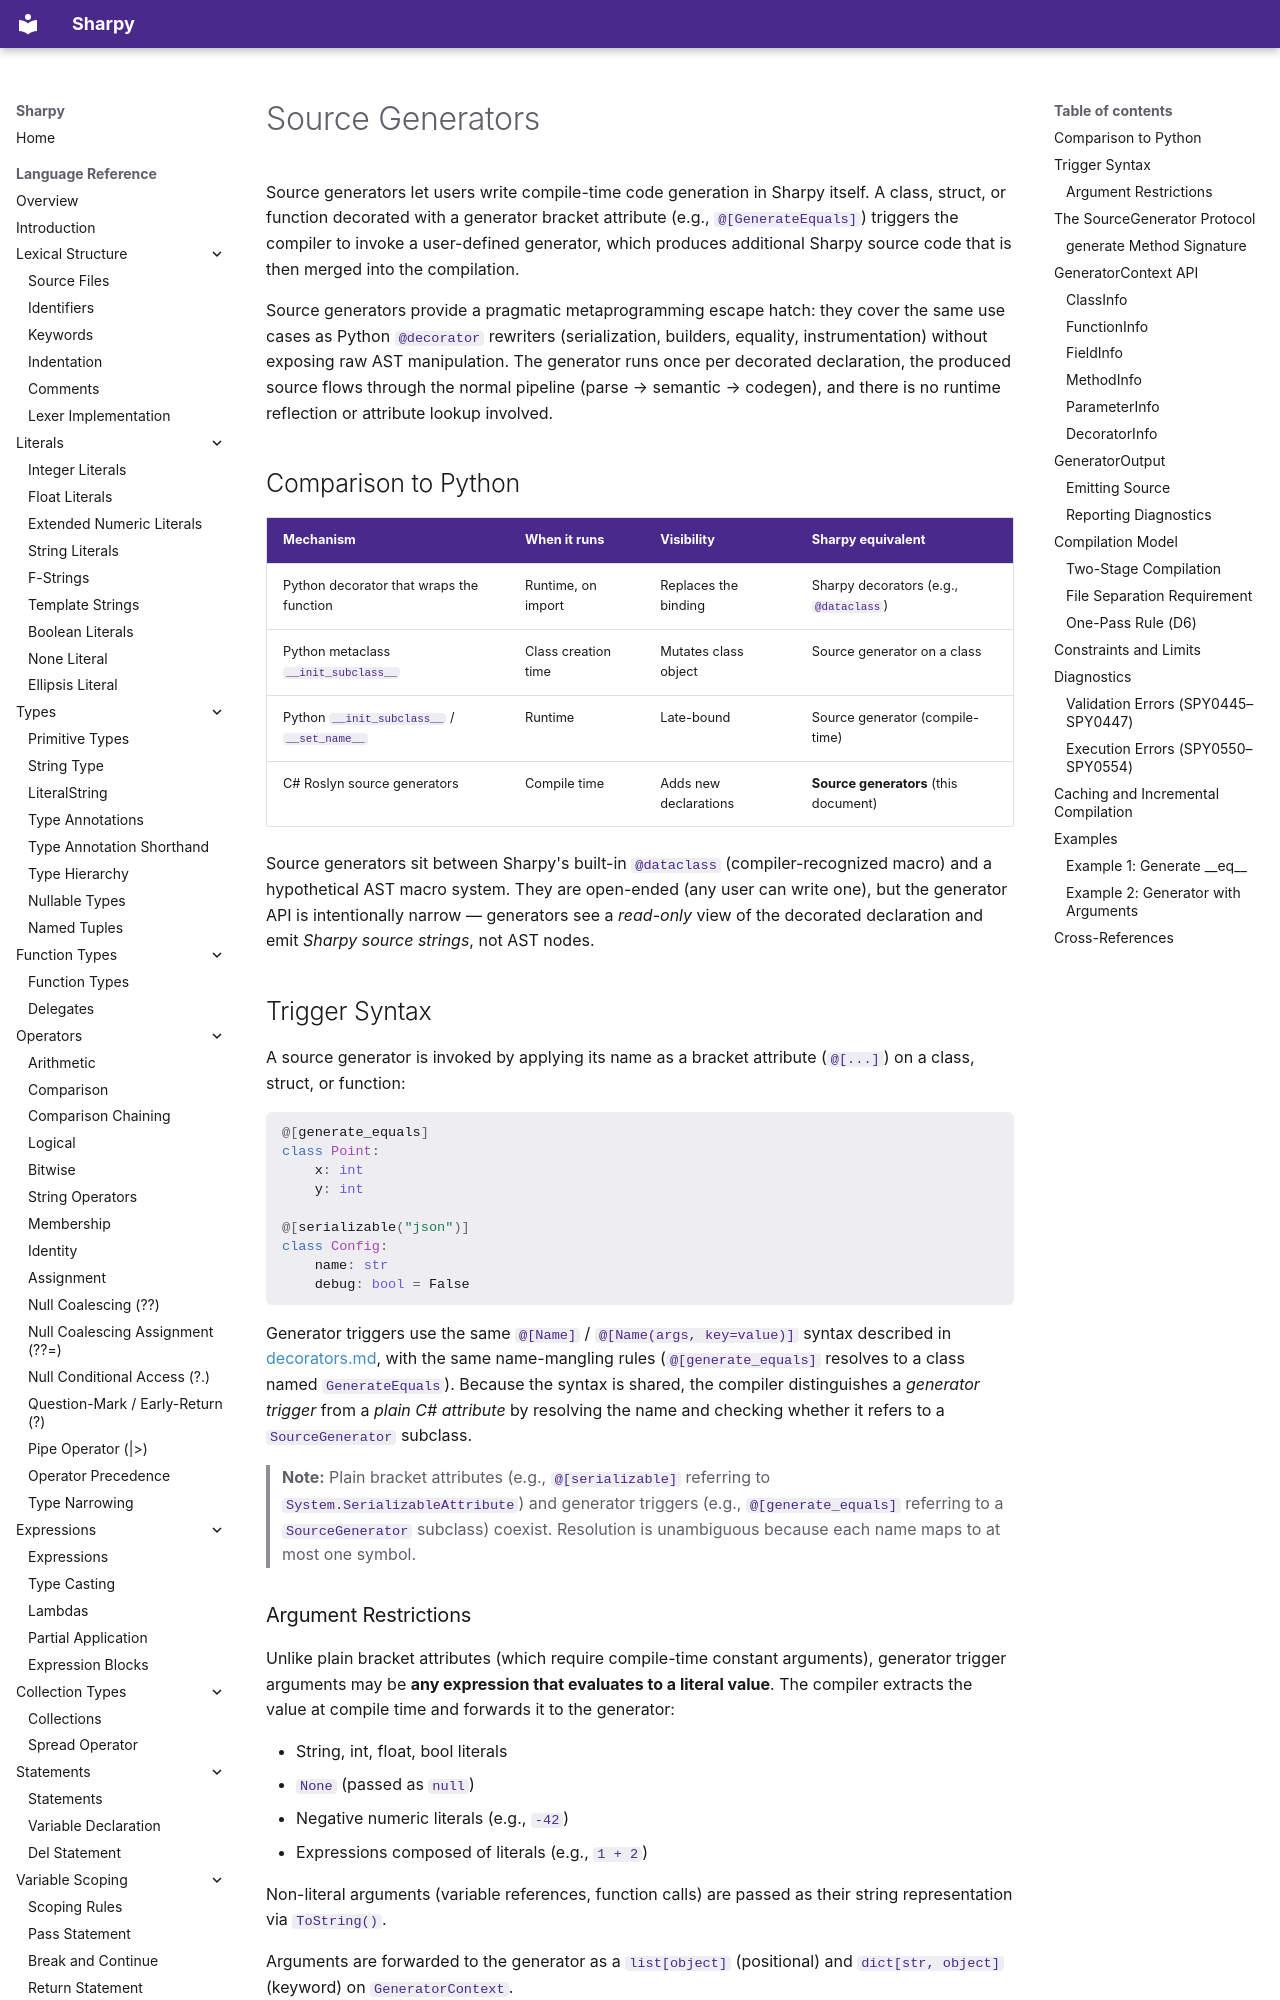

repository: antonsynd/sharpy · page: language_specification/source_generators/index.html · generator: mkdocs

# Source Generators

Source generators let users write compile-time code generation in Sharpy itself. A class, struct, or function decorated with a generator bracket attribute (e.g., `@[GenerateEquals]`) triggers the compiler to invoke a user-defined generator, which produces additional Sharpy source code that is then merged into the compilation.

Source generators provide a pragmatic metaprogramming escape hatch: they cover the same use cases as Python `@decorator` rewriters (serialization, builders, equality, instrumentation) without exposing raw AST manipulation. The generator runs once per decorated declaration, the produced source flows through the normal pipeline (parse → semantic → codegen), and there is no runtime reflection or attribute lookup involved.

## Comparison to Python

| Mechanism | When it runs | Visibility | Sharpy equivalent |
|-----------|--------------|------------|-------------------|
| Python decorator that wraps the function | Runtime, on import | Replaces the binding | Sharpy decorators (e.g., `@dataclass`) |
| Python metaclass `__init_subclass__` | Class creation time | Mutates class object | Source generator on a class |
| Python `__init_subclass__` / `__set_name__` | Runtime | Late-bound | Source generator (compile-time) |
| C# Roslyn source generators | Compile time | Adds new declarations | **Source generators** (this document) |

Source generators sit between Sharpy's built-in `@dataclass` (compiler-recognized macro) and a hypothetical AST macro system. They are open-ended (any user can write one), but the generator API is intentionally narrow — generators see a *read-only* view of the decorated declaration and emit *Sharpy source strings*, not AST nodes.

## Trigger Syntax

A source generator is invoked by applying its name as a bracket attribute (`@[...]`) on a class, struct, or function:

<!-- spec-sweep: fragment -->
```python
@[generate_equals]
class Point:
    x: int
    y: int

@[serializable("json")]
class Config:
    name: str
    debug: bool = False
```

Generator triggers use the same `@[Name]` / `@[Name(args, key=value)]` syntax described in [decorators.md](decorators.md), with the same name-mangling rules (`@[generate_equals]` resolves to a class named `GenerateEquals`). Because the syntax is shared, the compiler distinguishes a *generator trigger* from a *plain C# attribute* by resolving the name and checking whether it refers to a `SourceGenerator` subclass.

> **Note:** Plain bracket attributes (e.g., `@[serializable]` referring to `System.SerializableAttribute`) and generator triggers (e.g., `@[generate_equals]` referring to a `SourceGenerator` subclass) coexist. Resolution is unambiguous because each name maps to at most one symbol.
